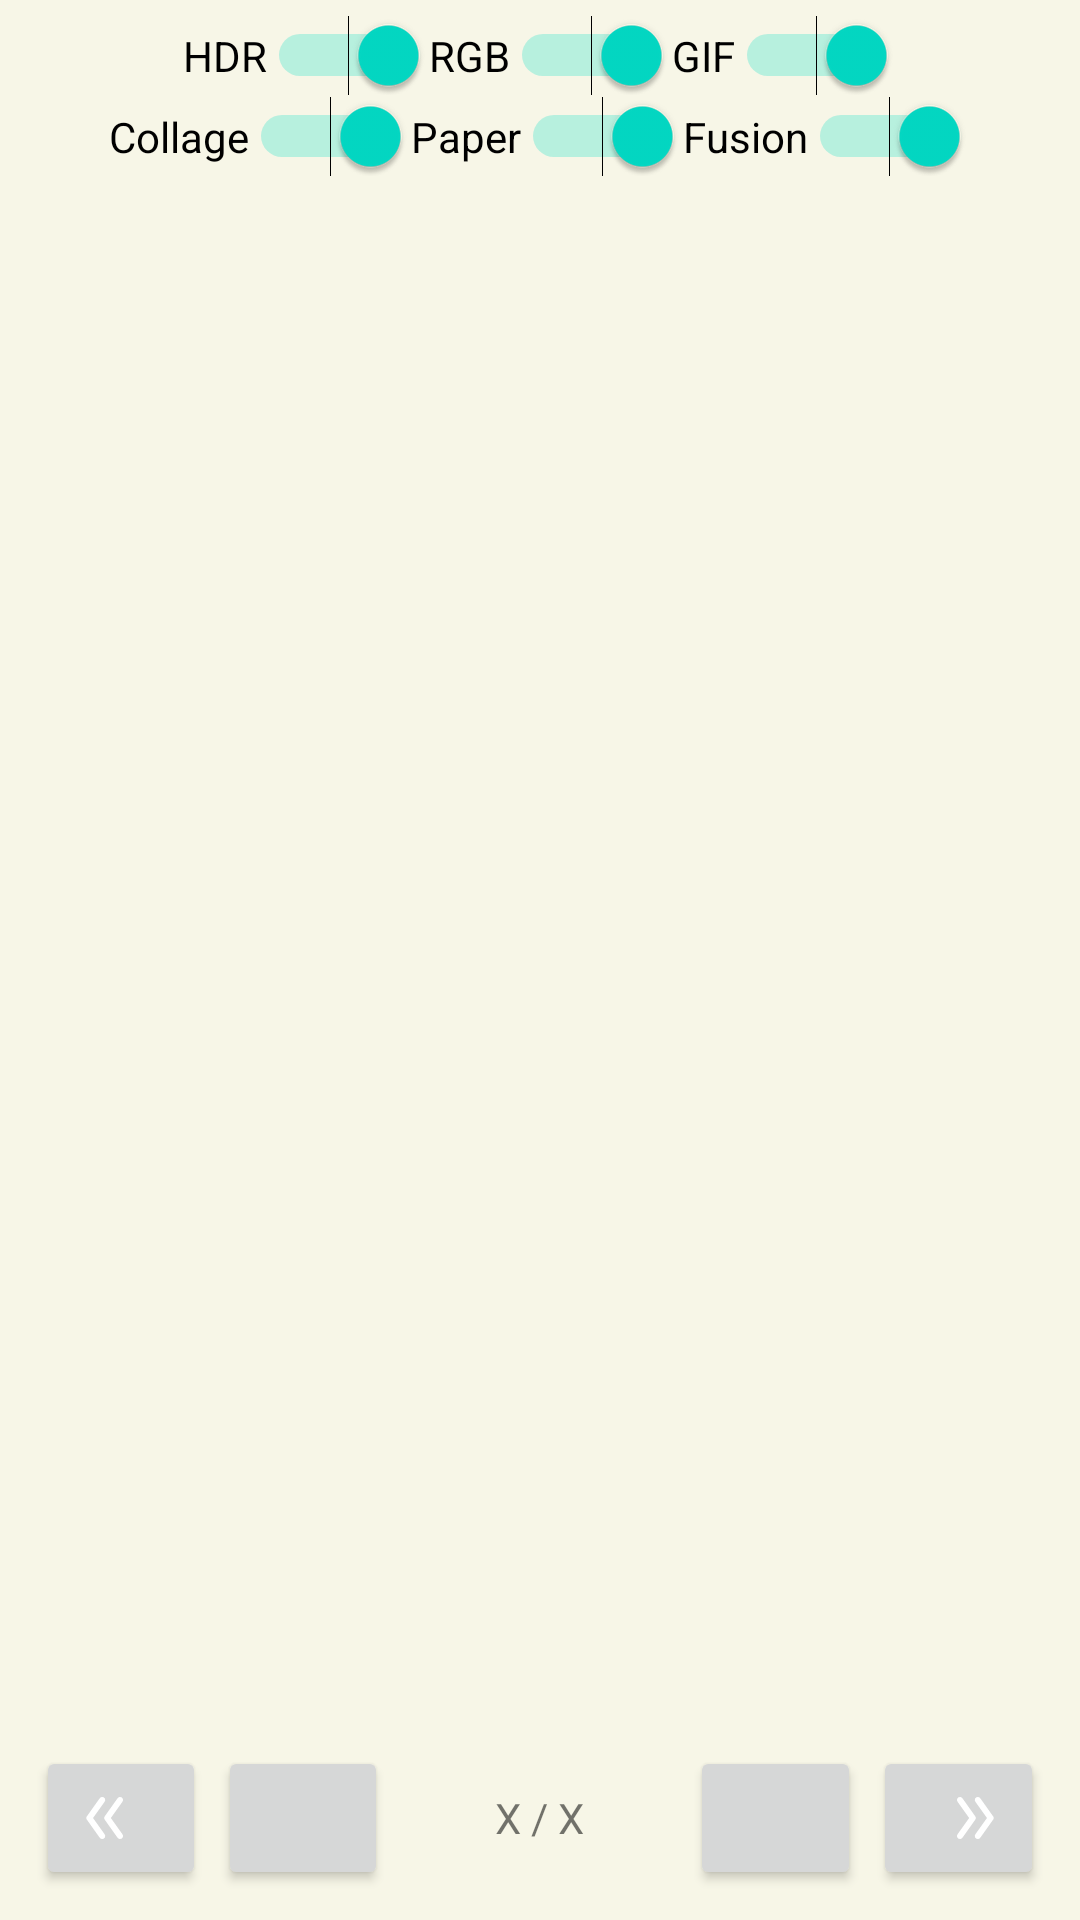

Here is an Android app screen rendered from its layout file. Give the layout XML and the strings, colors and styles it references.
<!-- AndroidManifest.xml: application theme Theme.GBCameraManager -->
<!-- res/layout/fragment_extra_gallery.xml -->
<?xml version="1.0" encoding="utf-8"?>
<RelativeLayout xmlns:android="http://schemas.android.com/apk/res/android"
    xmlns:tools="http://schemas.android.com/tools"
    android:layout_width="match_parent"
    android:layout_height="match_parent"
    android:paddingHorizontal="10dp"
    android:paddingTop="5dp"
    android:paddingBottom="10dp"
    tools:context=".ui.extraGallery.ExtraGalleryFragment">

    <LinearLayout
        android:id="@+id/buttonsLayout"
        android:layout_width="match_parent"
        android:layout_height="wrap_content"
        android:layout_centerHorizontal="true"
        android:layout_marginBottom="10dp"
        android:gravity="center"
        android:orientation="vertical">

        <LinearLayout
            android:layout_width="match_parent"
            android:layout_height="wrap_content"
            android:gravity="center"
            android:orientation="horizontal">

            <Switch
                android:id="@+id/sw_hdr"
                android:layout_width="wrap_content"
                android:layout_height="wrap_content"
                android:checked="true"
                android:text="HDR">

            </Switch>

            <Switch
                android:id="@+id/sw_rgb"
                android:layout_width="wrap_content"
                android:layout_height="wrap_content"
                android:checked="true"
                android:text="RGB">

            </Switch>

            <Switch
                android:id="@+id/sw_gif"
                android:layout_width="wrap_content"
                android:layout_height="wrap_content"
                android:checked="true"
                android:text="GIF">

            </Switch>
        </LinearLayout>

        <LinearLayout
            android:layout_width="match_parent"
            android:layout_height="wrap_content"
            android:layout_centerHorizontal="true"
            android:layout_marginBottom="10dp"
            android:gravity="center"
            android:orientation="horizontal">

            <Switch
                android:id="@+id/sw_collage"
                android:layout_width="wrap_content"
                android:layout_height="wrap_content"
                android:checked="true"
                android:text="@string/collage"></Switch>
            <Switch
                android:id="@+id/sw_paper"
                android:layout_width="wrap_content"
                android:layout_height="wrap_content"
                android:checked="true"
                android:text="@string/extra_paper"></Switch>
            <Switch
                android:id="@+id/sw_fusion"
                android:layout_width="wrap_content"
                android:layout_height="wrap_content"
                android:checked="true"
                android:text="@string/menu_fusion">

            </Switch>
        </LinearLayout>

    </LinearLayout>


    
    <androidx.recyclerview.widget.RecyclerView
        android:id="@+id/recyclerView"
        android:layout_width="match_parent"
        android:layout_height="match_parent"
        android:layout_above="@id/ly_nav_buttons"
        android:layout_below="@id/buttonsLayout"
        android:clipToPadding="false"
        android:padding="4dp"
        android:scrollbars="vertical" />

    <LinearLayout
        android:id="@+id/ly_nav_buttons"
        android:layout_width="match_parent"
        android:layout_height="wrap_content"
        android:layout_alignParentBottom="true"
        android:layout_gravity="bottom"
        android:gravity="center"
        android:orientation="horizontal"
        android:weightSum="5">

        <Button
            android:id="@+id/btnFirstPage"
            android:layout_width="0dp"
            android:layout_height="wrap_content"
            android:layout_marginHorizontal="2dp"
            android:layout_weight="1"
            android:drawableRight="@drawable/ic_double_arrow"
            android:drawableTint="@color/white"
            android:rotation="180" />

        <Button
            android:id="@+id/btnPrevPage"
            android:layout_width="0dp"
            android:layout_height="wrap_content"
            android:layout_marginHorizontal="2dp"
            android:layout_weight="1"
            android:drawableRight="@drawable/ic_arrow"
            android:drawableTint="@color/white"
            android:rotation="180" />

        <TextView
            android:id="@+id/tv_page"
            android:layout_width="0dp"
            android:layout_height="wrap_content"
            android:layout_marginHorizontal="20dp"
            android:layout_weight="1"
            android:gravity="center"
            android:text="X / X"></TextView>

        <Button
            android:id="@+id/btnNextPage"
            android:layout_width="0dp"
            android:layout_height="wrap_content"
            android:layout_marginHorizontal="2dp"
            android:layout_weight="1"
            android:drawableRight="@drawable/ic_arrow"
            android:drawableTint="@color/white" />

        <Button
            android:id="@+id/btnLastPage"
            android:layout_width="0dp"
            android:layout_height="wrap_content"
            android:layout_marginHorizontal="2dp"
            android:layout_weight="1"
            android:drawableRight="@drawable/ic_double_arrow"
            android:drawableTint="@color/white" />
    </LinearLayout>

</RelativeLayout>
<!-- resources referenced by this layout -->
<resources>
  <color name="white">#FFFFFFFF</color>
  <!-- drawable ic_double_arrow (drawable) -->
  <vector xmlns:android="http://schemas.android.com/apk/res/android"
      xmlns:tools="http://schemas.android.com/tools"
      android:width="24dp"
      android:height="24dp"
      android:name="double_arrow_right"
      android:viewportWidth="960"
      android:viewportHeight="960"
      android:tint="?attr/colorControlNormal"
      tools:ignore="MissingDefaultResource">
    <path
        android:fillColor="@android:color/white"
        android:pathData="M557,760Q532,760 521.5,738.5Q511,717 525,697L680,480L525,263Q511,243 521.5,221.5Q532,200 557,200Q568,200 577,205.5Q586,211 592,219L761,457Q765,462 767,468Q769,474 769,480Q769,486 767,491.5Q765,497 761,503L592,741Q586,749 577,754.5Q568,760 557,760ZM319,760Q294,760 283.5,738.5Q273,717 287,697L442,480L287,263Q273,243 283.5,221.5Q294,200 319,200Q330,200 339,205.5Q348,211 354,219L523,457Q527,462 529,468Q531,474 531,480Q531,486 529,492Q527,498 523,503L354,741Q348,749 339,754.5Q330,760 319,760Z"/>
  </vector>
  <string name="collage">Collage</string>
  <string name="extra_paper">Paper</string>
  <string name="menu_fusion">Fusion</string>
  <style name="Theme.GBCameraManager" parent="Theme.MaterialComponents.DayNight.DarkActionBar">
          
          <item name="colorPrimary">@color/primary_color</item>
          <item name="colorPrimaryVariant">@color/primary_color</item>
          <item name="colorOnPrimary">@color/white</item>
          
          <item name="colorSecondary">@color/teal_200</item>
          <item name="colorSecondaryVariant">@color/teal_700</item>
          <item name="colorOnSecondary">@color/black</item>
          
          <item name="android:statusBarColor">?attr/colorPrimaryVariant</item>
  
          
          <item name="android:windowBackground">
              @color/background_light
          </item>
  
      </style>
  <color name="primary_color">#161C2E</color>
  <color name="teal_200">#FF03DAC5</color>
  <color name="teal_700">#FF018786</color>
  <color name="black">#FF000000</color>
  <color name="background_light">#F7F6E7</color>
</resources>
